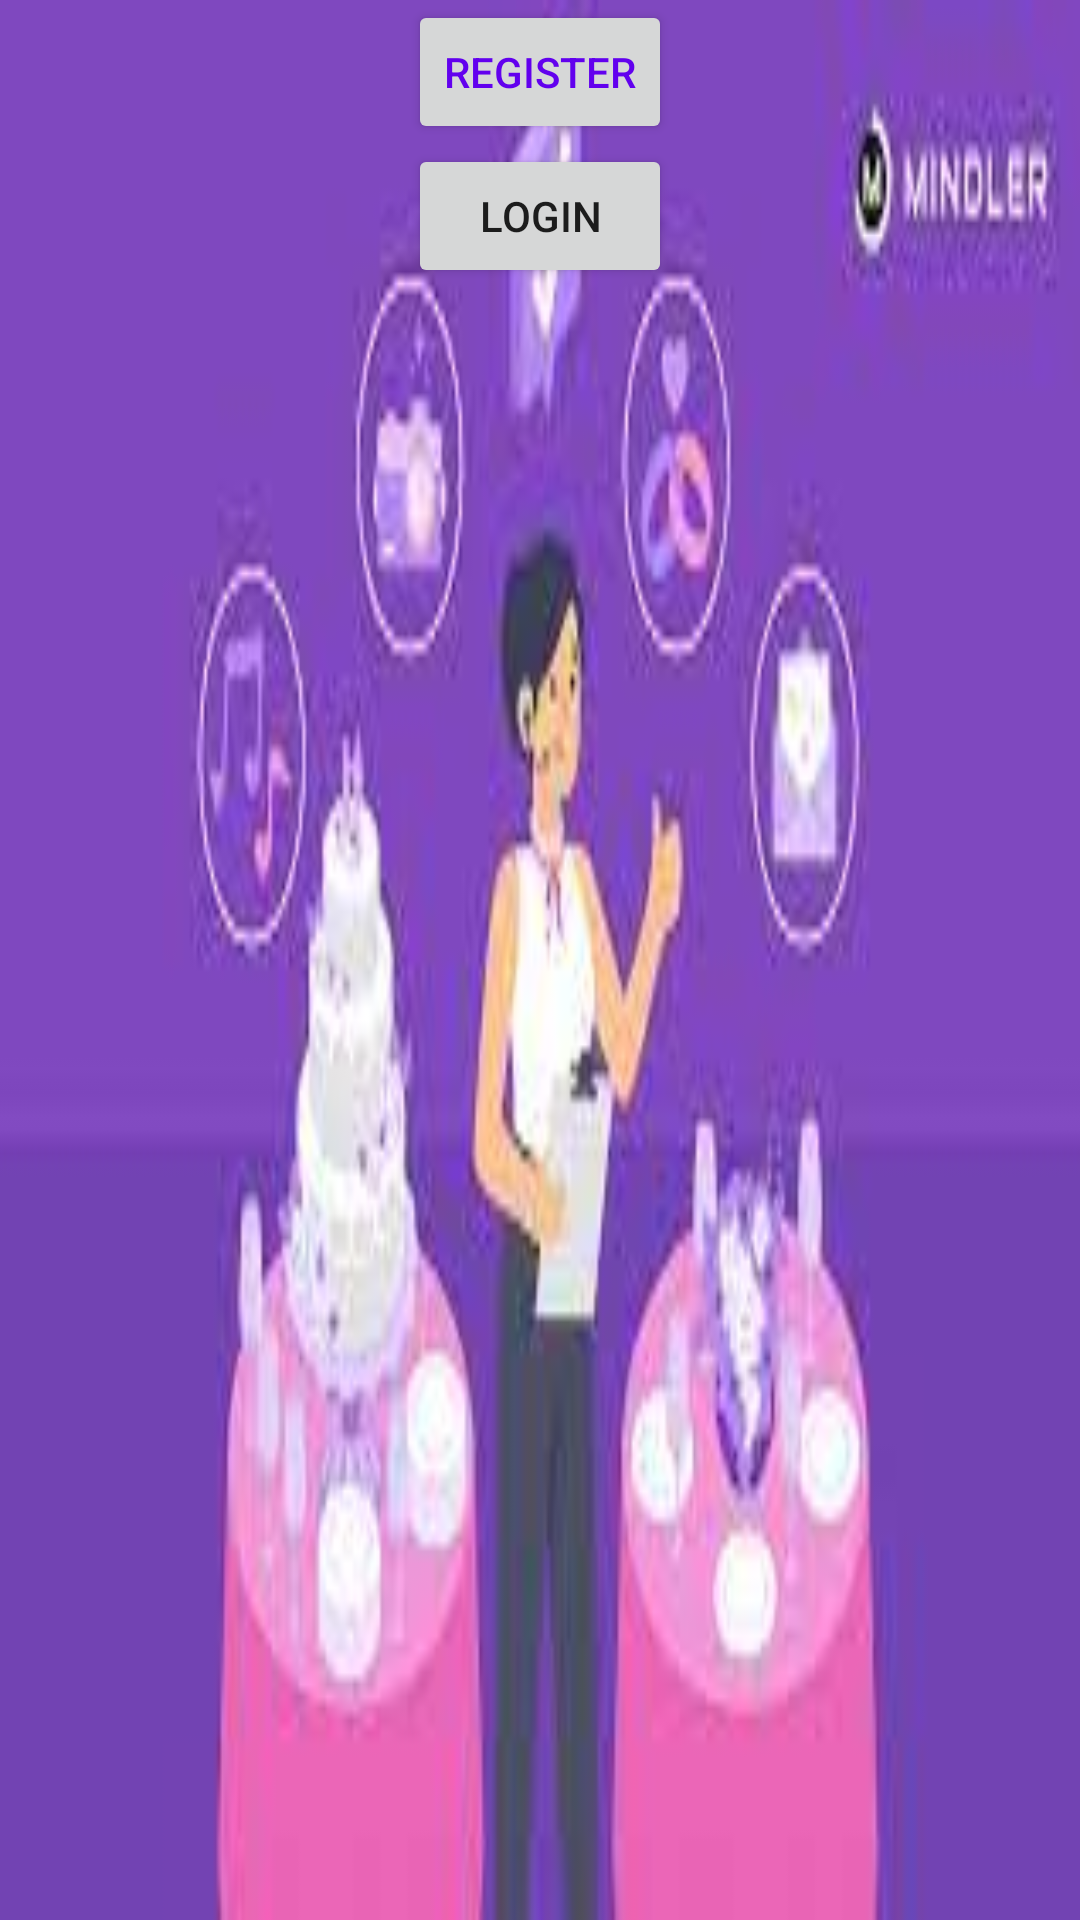

Produce the Android XML layout that renders to this screen, including the resource entries it uses.
<!-- AndroidManifest.xml: application theme Theme.CSE -->
<!-- res/layout/activity_home_screen.xml -->
<?xml version="1.0" encoding="utf-8"?>
<LinearLayout xmlns:android="http://schemas.android.com/apk/res/android"
    xmlns:app="http://schemas.android.com/apk/res-auto"
    xmlns:tools="http://schemas.android.com/tools"
    android:layout_width="match_parent"
    android:layout_height="match_parent"
    android:background="@drawable/img"
    android:orientation="vertical"
    tools:context=".HomeScreen">
    <Button
        android:id="@+id/_register"
        android:layout_width="wrap_content"
        android:layout_height="wrap_content"
        android:textColor="@color/purple_500"
        android:layout_gravity="center"
        android:text="Register" />

    <Button
        android:id="@+id/_login"
        android:layout_width="wrap_content"
        android:layout_height="wrap_content"
        android:layout_gravity="center"
        android:text="Login" />
</LinearLayout>
<!-- resources referenced by this layout -->
<resources>
  <!-- drawable img: png bitmap (drawable, 65338 bytes) -->
  <style name="Theme.CSE" parent="Theme.AppCompat.Light.DarkActionBar">
          
          <item name="colorPrimary">@color/purple_500</item>
          <item name="colorPrimaryDark">@color/purple_700</item>
          <item name="colorAccent">@color/teal_200</item>
          
      </style>
  <!-- not gathered from this repository: default colours our renderer supplied (Android Studio template values) -->
  <color name="purple_500">#FF6200EE</color>
  <color name="purple_700">#FF3700B3</color>
  <color name="teal_200">#FF03DAC5</color>
</resources>
